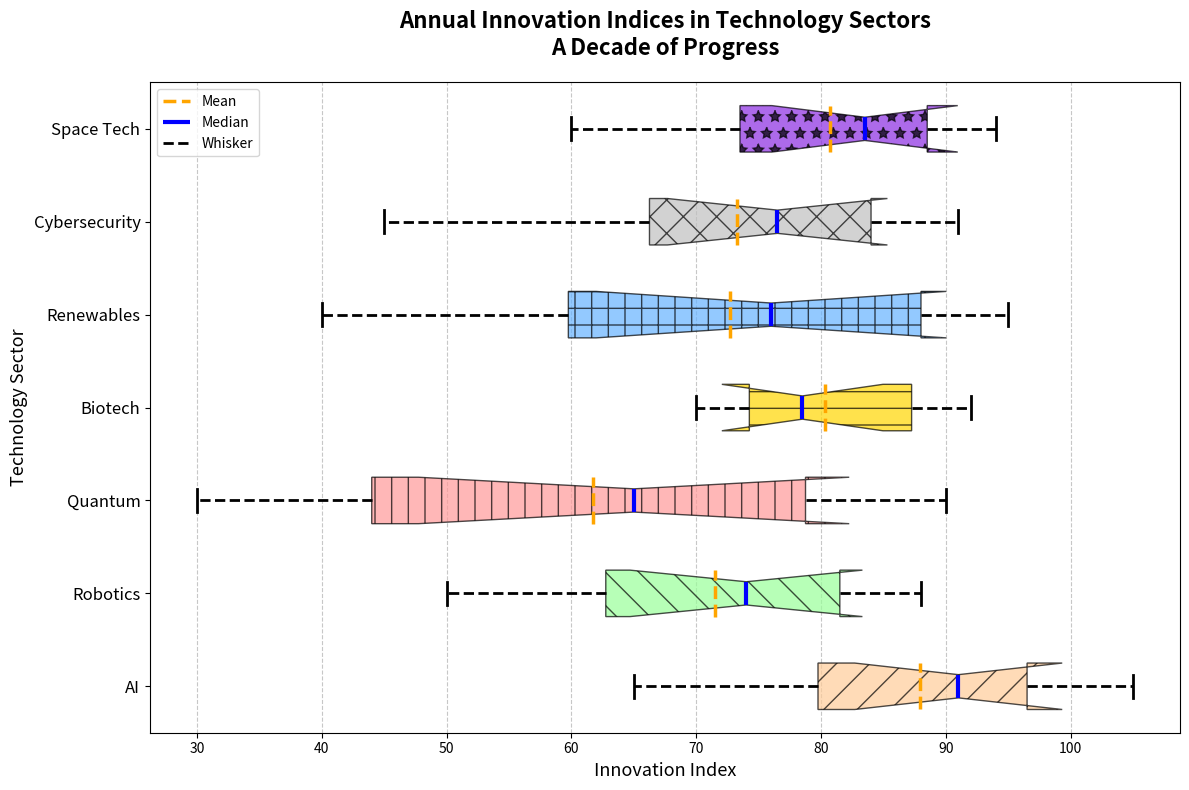

This chart was generated by the following Python code:
import matplotlib.pyplot as plt
import numpy as np

sectors = ["AI", "Robotics", "Quantum", "Biotech", "Renewables", "Cybersecurity", "Space Tech"]
innovation_data = [
    [65, 72, 78, 85, 90, 92, 95, 97, 100, 105],
    [50, 55, 62, 65, 70, 78, 80, 82, 85, 88],
    [30, 35, 42, 50, 60, 70, 75, 80, 85, 90],
    [70, 72, 74, 75, 77, 80, 85, 88, 90, 92],
    [40, 50, 58, 65, 72, 80, 85, 89, 93, 95],
    [45, 55, 65, 70, 75, 78, 81, 85, 88, 91],
    [60, 68, 72, 78, 82, 85, 87, 89, 92, 94]
]

fig, ax = plt.subplots(figsize=(12, 8))

# Set vert=False to make horizontal boxplot
bp = ax.boxplot(innovation_data, vert=False, patch_artist=True, 
                notch=True, showmeans=True, meanline=True,
                meanprops=dict(linestyle='--', linewidth=2.5, color='orange'))

colors = ['#FFCC99', '#99FF99', '#FF9999', '#FFD700', '#66B3FF', '#C0C0C0', '#8A2BE2']
hatches = ['/', '\\', '|', '-', '+', 'x', '*']
for patch, color, hatch in zip(bp['boxes'], colors, hatches):
    patch.set(facecolor=color, hatch=hatch, alpha=0.7)

# Customize medians, whiskers, and caps
for median in bp['medians']:
    median.set(color='blue', linewidth=3)
for whisker in bp['whiskers']:
    whisker.set(color='black', linewidth=2, linestyle='--')
for cap in bp['caps']:
    cap.set(color='black', linewidth=2)

# Change labels to align with the horizontal layout
ax.set_title('Annual Innovation Indices in Technology Sectors\nA Decade of Progress', 
             fontsize=16, fontweight='bold', pad=20)
ax.set_xlabel('Innovation Index', fontsize=13)
ax.set_ylabel('Technology Sector', fontsize=13)
ax.set_yticks(np.arange(1, len(sectors) + 1))
ax.set_yticklabels(sectors, fontsize=12)

# Add grid for clarity
ax.xaxis.grid(True, linestyle='--', alpha=0.7)

# Add legend
boxplot_elements = [bp['means'][0], bp['medians'][0], bp['whiskers'][0]]
ax.legend(boxplot_elements, ['Mean', 'Median', 'Whisker'], loc='upper left')

plt.tight_layout()
plt.show()
